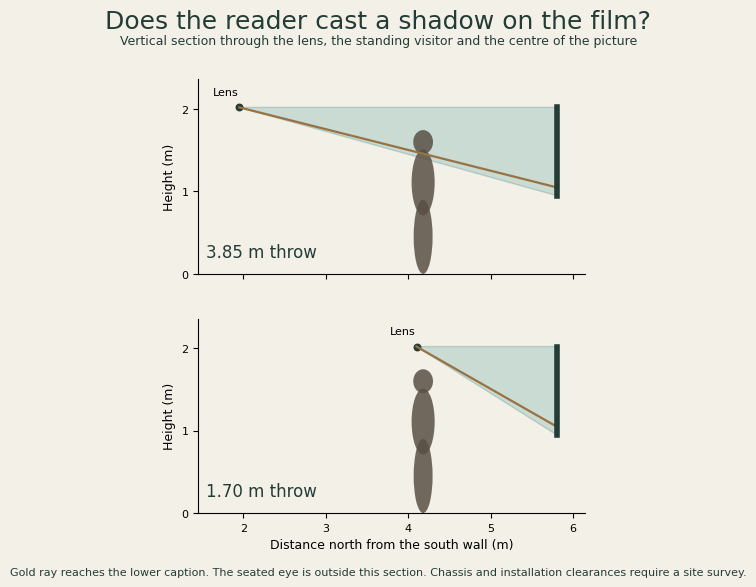

This chart was generated by the following Python code: (Note: this script raises an exception after producing the figure.)
"""Draw the maximum image cone through the visitor's centre plane."""
from pathlib import Path
import matplotlib
matplotlib.use('Agg')
matplotlib.rcParams.update({'svg.fonttype':'none','svg.hashsalt':'bnm-shadow-section','font.family':'DejaVu Sans'})
import matplotlib.pyplot as plt
from matplotlib.patches import Ellipse,Polygon,Rectangle

paper='#f3f0e7'; ink='#243c36'; beam='#67a9a7'
fig,axes=plt.subplots(2,1,figsize=(9,5.9),facecolor=paper,sharex=True,sharey=True)
for ax,ly,title in zip(axes,[1.95,4.10],['3.85 m throw','1.70 m throw']):
    ax.set_facecolor(paper)
    ax.set_xlim(1.45,6.15);ax.set_ylim(.0,2.36);ax.set_aspect('equal')
    ax.add_patch(Polygon([(ly,2.02),(5.80,.95),(5.80,2.02)],facecolor=beam,alpha=.29,edgecolor='#468784'))
    ax.plot([ly,5.80],[2.02,1.05],color='#987243',lw=1.6)
    ax.plot([5.80,5.80],[.95,2.02],color=ink,lw=4)
    ax.scatter([ly],[2.02],c=ink,s=22);ax.annotate('Lens',(ly,2.02),xytext=(-19,9),textcoords='offset points',size=8)
    for z,r,h in [(1.60,.12,.145),(1.11,.14,.40),(.45,.115,.45)]:
        ax.add_patch(Ellipse((4.18,z),r*2,h*2,facecolor='#584e43',edgecolor='none',alpha=.84))
    ax.text(1.55,.20,title,fontsize=12,color=ink)
    ax.set_ylabel('Height (m)',fontsize=9)
    ax.set_yticks([0,1,2]);ax.tick_params(labelsize=8)
    ax.spines[['top','right']].set_visible(False)
axes[-1].set_xlabel('Distance north from the south wall (m)',fontsize=9)
fig.suptitle('Does the reader cast a shadow on the film?',y=.974,fontsize=18,color=ink)
fig.text(.5,.915,'Vertical section through the lens, the standing visitor and the centre of the picture',ha='center',fontsize=9,color=ink)
fig.text(.5,.015,'Gold ray reaches the lower caption. The seated eye is outside this section. Chassis and installation clearances require a site survey.',ha='center',fontsize=8,color=ink)
fig.subplots_adjust(top=.855,bottom=.12,left=.05,right=.98,hspace=.23)
fig.savefig(Path(__file__).resolve().parents[1]/'studies/beam-section.svg',metadata={'Date':None},bbox_inches='tight',pad_inches=.18)
